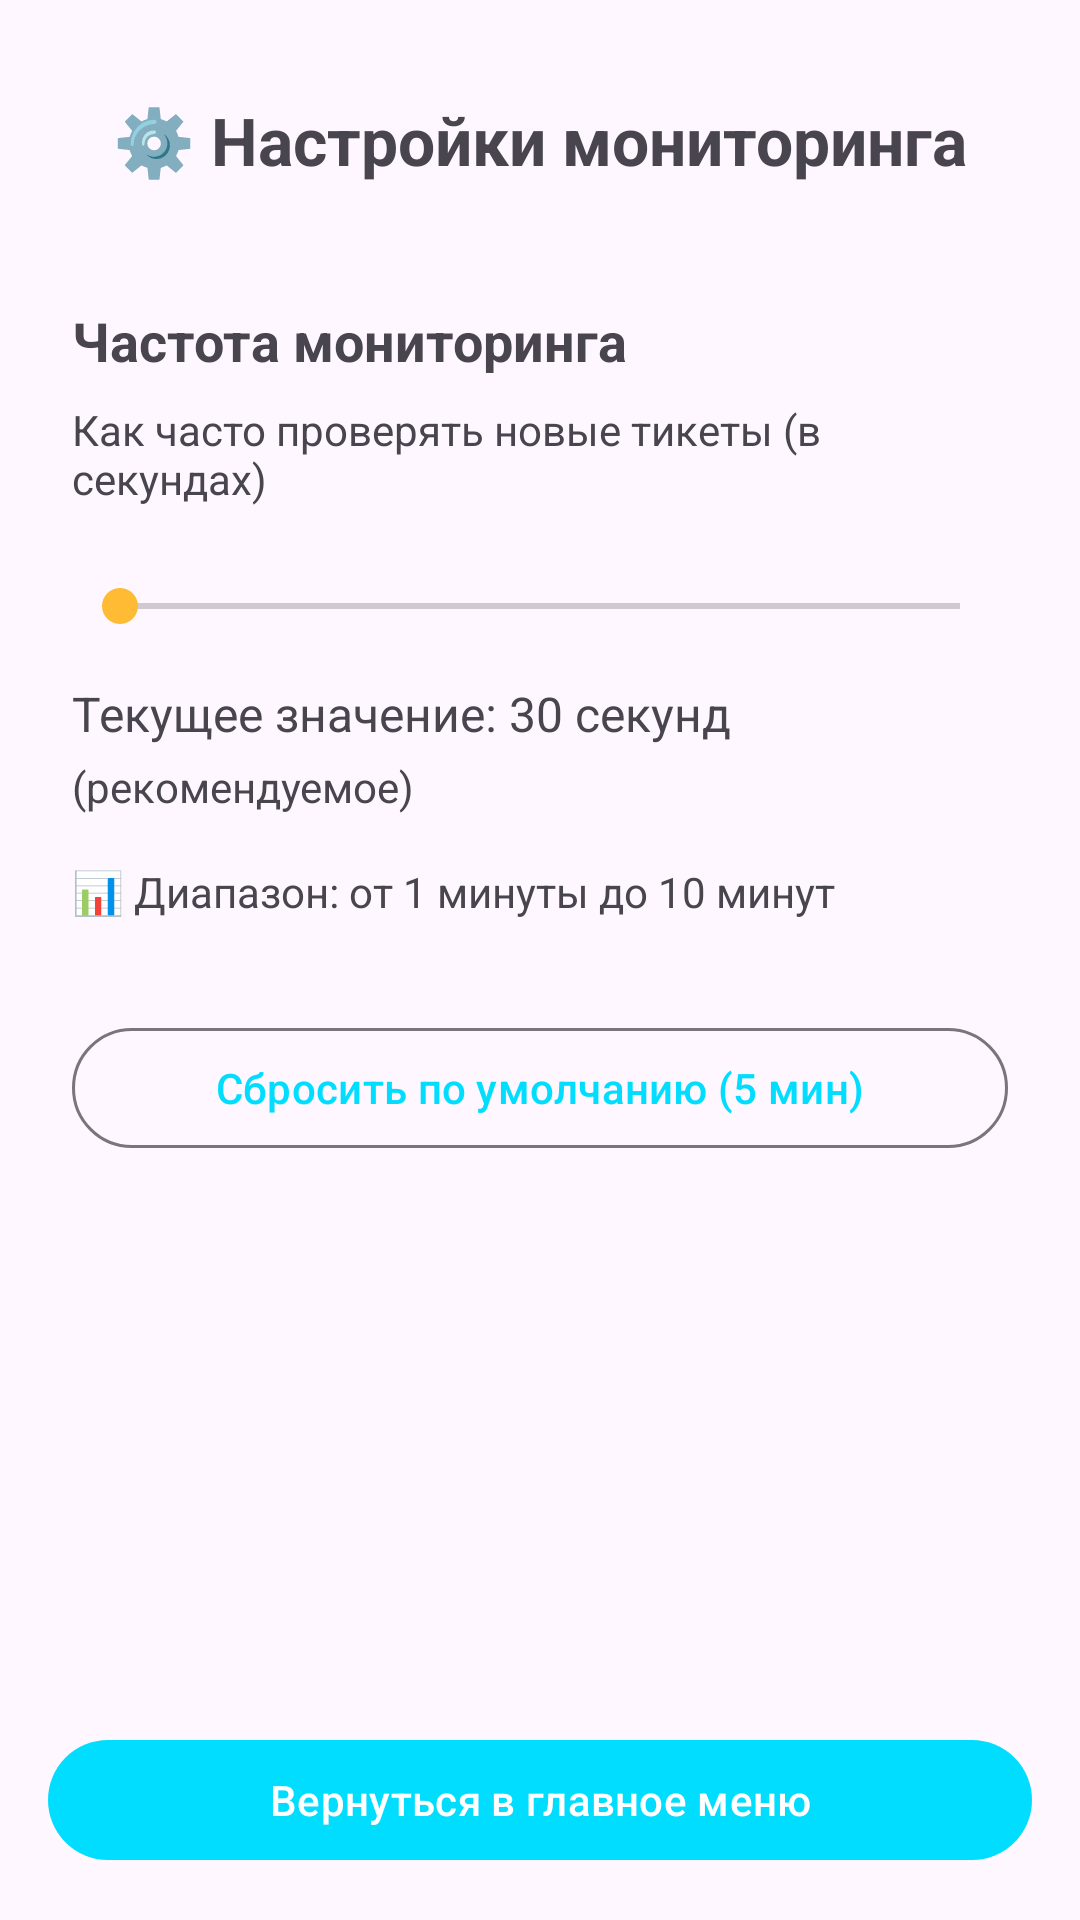

Layout XML and referenced resources for this Android screen:
<!-- AndroidManifest.xml: application theme AppTheme -->
<!-- res/layout/activity_settings.xml -->
<?xml version="1.0" encoding="utf-8"?>
<LinearLayout xmlns:android="http://schemas.android.com/apk/res/android"
    android:layout_width="match_parent"
    android:layout_height="match_parent"
    android:orientation="vertical">

    
    <ScrollView
        android:layout_width="match_parent"
        android:layout_height="0dp"
        android:layout_weight="1"
        android:fillViewport="true">

        <LinearLayout
            android:orientation="vertical"
            android:gravity="center_horizontal"
            android:padding="24dp"
            android:layout_width="match_parent"
            android:layout_height="wrap_content">

            
            <TextView
                android:id="@+id/textSettingsTitle"
                android:layout_width="wrap_content"
                android:layout_height="wrap_content"
                android:text="⚙️ Настройки мониторинга"
                android:textStyle="bold"
                android:textSize="22sp"
                android:layout_gravity="center_horizontal"
                android:layout_marginBottom="32dp"
                android:clickable="true"
                android:focusable="true"
                android:background="?android:attr/selectableItemBackground"
                android:padding="8dp"/>

            
            <TextView
                android:layout_width="match_parent"
                android:layout_height="wrap_content"
                android:text="Частота мониторинга"
                android:textSize="18sp"
                android:textStyle="bold"
                android:layout_marginBottom="8dp"/>

            <TextView
                android:layout_width="match_parent"
                android:layout_height="wrap_content"
                android:text="Как часто проверять новые тикеты (в секундах)"
                android:textSize="14sp"
                android:textColor="?android:attr/textColorSecondary"
                android:layout_marginBottom="24dp"/>

            
            <SeekBar
                android:id="@+id/seekBarRefreshInterval"
                android:layout_width="match_parent"
                android:layout_height="wrap_content"
                android:layout_marginBottom="16dp"/>

            
            <TextView
                android:id="@+id/textCurrentInterval"
                android:layout_width="match_parent"
                android:layout_height="wrap_content"
                android:text="Текущее значение: 30 секунд"
                android:textSize="16sp"
                android:layout_marginBottom="4dp"/>

            
            <TextView
                android:id="@+id/textIntervalHint"
                android:layout_width="match_parent"
                android:layout_height="wrap_content"
                android:text="(рекомендуемое)"
                android:textSize="14sp"
                android:textColor="?android:attr/textColorSecondary"
                android:layout_marginBottom="16dp"/>

            
            <TextView
                android:layout_width="match_parent"
                android:layout_height="wrap_content"
                android:text="📊 Диапазон: от 1 минуты до 10 минут"
                android:textSize="14sp"
                android:textColor="?android:attr/textColorSecondary"
                android:layout_marginBottom="32dp"/>



            
            <com.google.android.material.button.MaterialButton
                android:id="@+id/btnResetToDefault"
                style="@style/Widget.Material3.Button.OutlinedButton"
                android:layout_width="match_parent"
                android:layout_height="wrap_content"
                android:text="Сбросить по умолчанию (5 мин)"
                android:layout_marginBottom="24dp"/>

            
            <TextView
                android:id="@+id/textSaveStatus"
                android:layout_width="match_parent"
                android:layout_height="wrap_content"
                android:textSize="14sp"
                android:textColor="?attr/colorPrimary"
                android:gravity="center"
                android:layout_marginTop="16dp"
                android:visibility="gone"/>

        </LinearLayout>

    </ScrollView>

    
    <com.google.android.material.button.MaterialButton
        android:id="@+id/btnBackToMain"
        style="@style/Widget.Material3.Button"
        android:layout_width="match_parent"
        android:layout_height="wrap_content"
        android:text="Вернуться в главное меню"
        android:layout_margin="16dp"/>

</LinearLayout>
<!-- resources referenced by this layout -->
<resources>
  <style name="AppTheme" parent="Theme.Material3.DayNight.NoActionBar">
          <item name="windowActionBar">false</item>
          <item name="windowNoTitle">true</item>
          <item name="colorPrimary">@android:color/holo_blue_bright</item>
          <item name="colorOnPrimary">@android:color/white</item>
          <item name="colorSecondary">@android:color/holo_orange_light</item>
      </style>
</resources>
